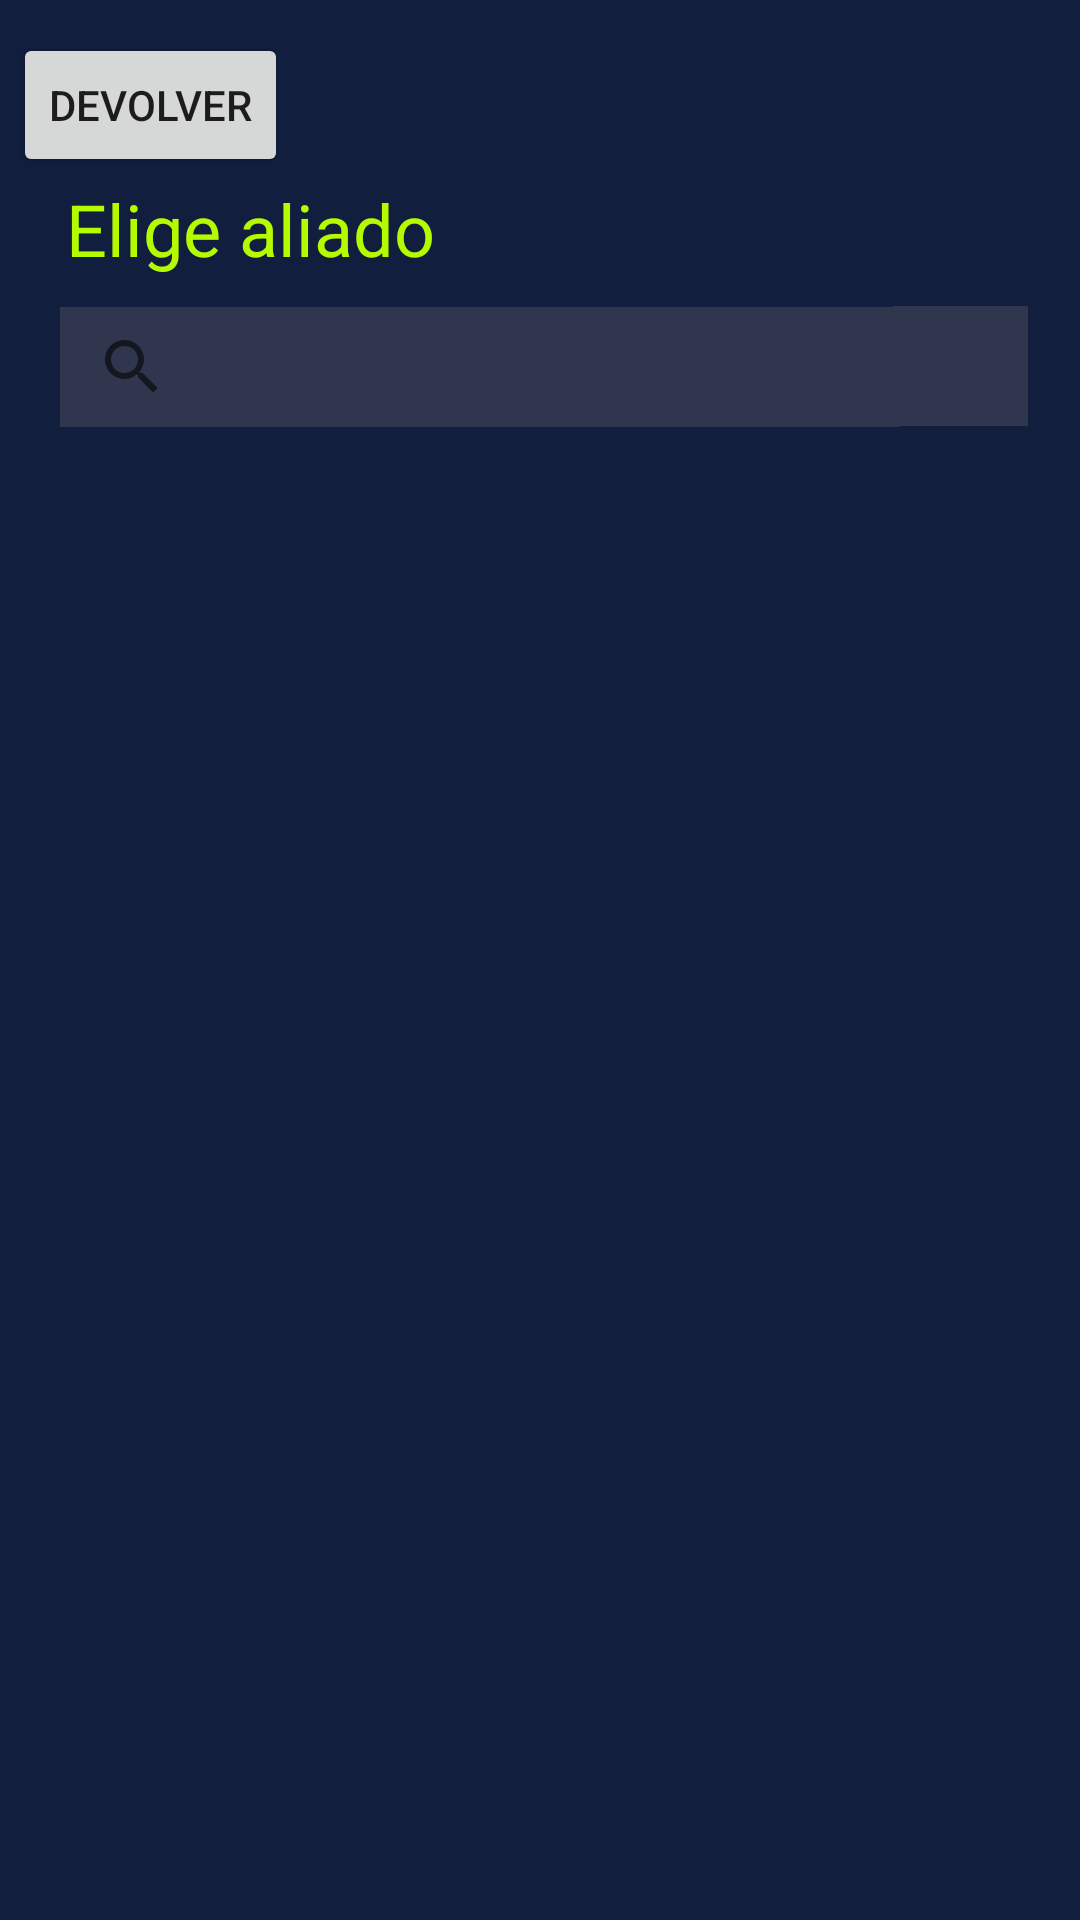

This screen was rendered from an Android layout file. Write that file and the resources it references.
<!-- AndroidManifest.xml: application theme Theme.Alfred -->
<!-- res/layout/activity_aliados.xml -->
<?xml version="1.0" encoding="utf-8"?>
<androidx.constraintlayout.widget.ConstraintLayout xmlns:android="http://schemas.android.com/apk/res/android"
    xmlns:app="http://schemas.android.com/apk/res-auto"
    xmlns:tools="http://schemas.android.com/tools"
    android:layout_width="match_parent"
    android:layout_height="match_parent"
    android:background="@color/background"
    tools:context=".ActivityAliados">

    <androidx.recyclerview.widget.RecyclerView
        android:id="@+id/aliadosList"
        android:layout_width="match_parent"
        android:layout_height="match_parent"
        android:layout_marginTop="150dp"
        app:layout_constraintEnd_toEndOf="parent"
        app:layout_constraintHorizontal_bias="0.0"
        app:layout_constraintStart_toStartOf="parent"
        app:layout_constraintTop_toTopOf="parent" />

    <TextView
        android:id="@+id/textView2"
        android:layout_width="wrap_content"
        android:layout_height="wrap_content"
        android:layout_marginStart="22dp"
        android:layout_marginTop="60dp"
        android:layout_marginEnd="267dp"
        android:text="Elige aliado"
        android:textColor="@color/green_alfred"
        android:textSize="24sp"
        app:layout_constraintEnd_toEndOf="parent"
        app:layout_constraintHorizontal_bias="0.0"
        app:layout_constraintStart_toStartOf="parent"
        app:layout_constraintTop_toTopOf="parent" />

    <Button
        android:id="@+id/devolverButton"
        android:layout_width="wrap_content"
        android:layout_height="wrap_content"
        android:layout_marginStart="30dp"
        android:layout_marginTop="10dp"
        android:layout_marginEnd="290dp"
        android:layout_marginBottom="1dp"
        android:text="Devolver"
        app:layout_constraintBottom_toTopOf="@+id/textView2"
        app:layout_constraintEnd_toEndOf="parent"
        app:layout_constraintStart_toStartOf="parent"
        app:layout_constraintTop_toTopOf="parent"
        app:layout_constraintVertical_bias="1.0" />

    <SearchView
        android:id="@+id/alliesFilter"
        android:layout_width="match_parent"
        android:layout_height="40dp"
        android:layout_marginStart="20dp"
        android:layout_marginTop="10dp"
        android:layout_marginEnd="60dp"
        android:background="@color/background_cards"
        android:hint="Buscar por nombre"
        android:textColor="@color/white"
        android:textSize="18sp"
        app:layout_constraintEnd_toEndOf="parent"
        app:layout_constraintStart_toStartOf="parent"
        app:layout_constraintTop_toBottomOf="@+id/textView2" />

    <ImageButton
        android:id="@+id/showFav"
        android:layout_width="45dp"
        android:layout_height="40dp"
        android:layout_marginTop="102dp"
        android:layout_marginEnd="20dp"
        android:background="@color/background_cards"
        android:scaleType="fitXY"
        app:layout_constraintEnd_toEndOf="parent"
        app:layout_constraintStart_toEndOf="@+id/alliesFilter"
        app:layout_constraintTop_toTopOf="parent"
        app:srcCompat="@drawable/estrella" />

</androidx.constraintlayout.widget.ConstraintLayout>
<!-- resources referenced by this layout -->
<resources>
  <color name="background">#111E3E</color>
  <color name="background_cards">#30364E</color>
  <color name="green_alfred">#B4FB00</color>
  <color name="white">#FFFFFFFF</color>
  <style name="Theme.Alfred" parent="Theme.MaterialComponents.DayNight.DarkActionBar">
          
          <item name="colorPrimary">#111E3E</item>
          <item name="colorPrimaryVariant">@color/green_alfred_darker</item>
          <item name="colorOnPrimary">@color/white</item>
          
          <item name="colorSecondary">@color/teal_200</item>
          <item name="colorSecondaryVariant">@color/teal_700</item>
          <item name="colorOnSecondary">@color/black</item>
          
          <item name="android:statusBarColor" tools:targetApi="l">?attr/colorPrimaryVariant</item>
          
      </style>
  <color name="green_alfred_darker">#15EB00</color>
  <color name="teal_200">#FF03DAC5</color>
  <color name="teal_700">#FF018786</color>
  <color name="black">#FF000000</color>
</resources>
